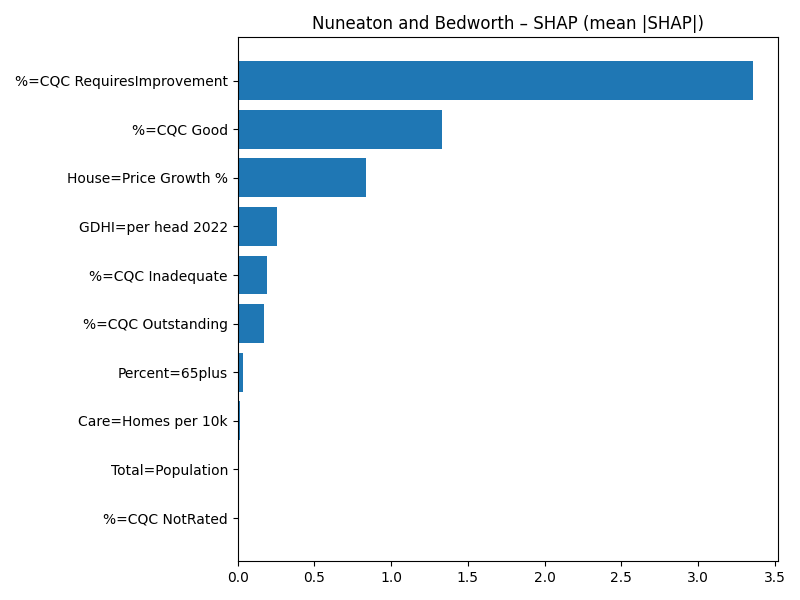

The table this chart was drawn from, first rows:
Term, MeanAbsSHAP, MeanSignedSHAP
%=CQC RequiresImprovement, 3.357, 3.357
%=CQC Good, 1.331, -1.331
House=Price Growth %, 0.8381, -0.8381
GDHI=per head 2022, 0.2554, -0.2554
%=CQC Inadequate, 0.1931, -0.1931
%=CQC Outstanding, 0.1716, 0.1716
Percent=65plus, 0.03525, -0.03525
Care=Homes per 10k, 0.0151, 0.0151
Total=Population, 0.007906, 0.007906
%=CQC NotRated, 0.0, 0.0
